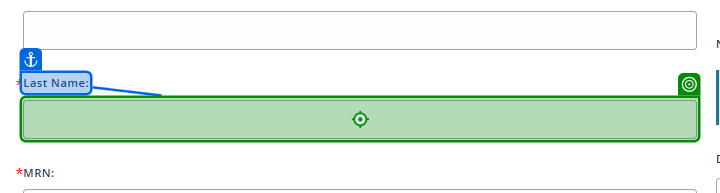
Task: Test Automation Project
Workflow: TestCase

Step 1: type "guardian[1].ToString()" into the text box 'Last Name:' in window 'Nutrition Platform ™' (chrome.exe)

Step 2 [then]: click on the text box in window 'Nutrition Platform ™' (chrome.exe) (no picture)

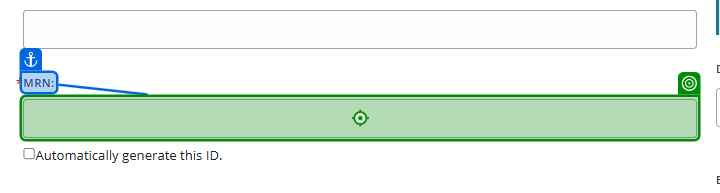
Step 3 [else]: type ""MRN" + guardian[2].ToString()" into the text box 'MRN:' in window 'Nutrition Platform ™' (chrome.exe)

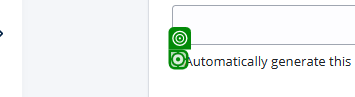
Step 4 [then]: click on the text box in window 'Nutrition Platform ™' (chrome.exe)

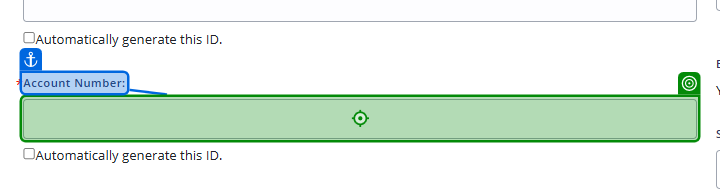
Step 5 [else]: type a value into the text box 'Account Number:' in window 'Nutrition Platform ™' (chrome.exe)

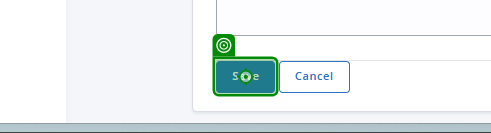
Step 6: click on the text box 'submitmothers' in window 'Nutrition Platform ™' (chrome.exe)
